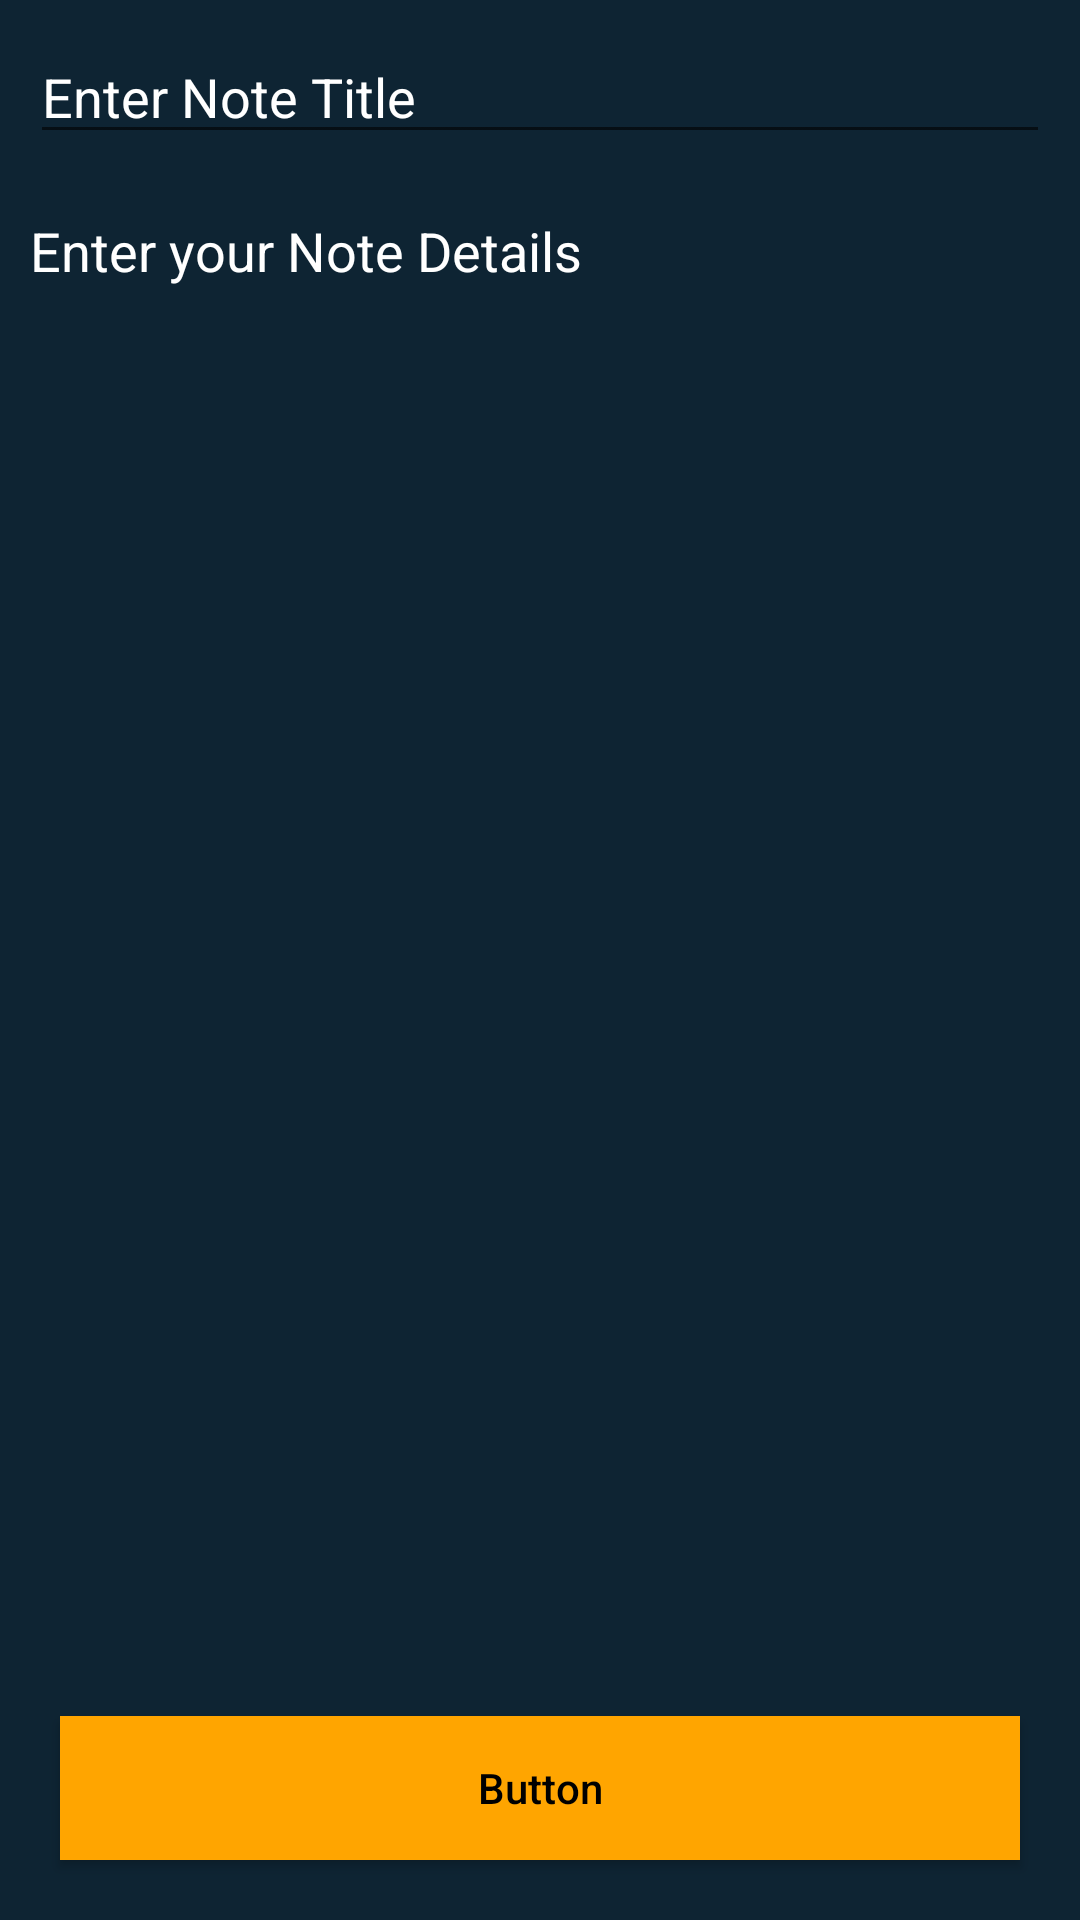

The Android layout XML behind this screen, and the referenced resources:
<!-- AndroidManifest.xml: application theme Theme.Notes -->
<!-- res/layout/activity_add_edit.xml -->
<?xml version="1.0" encoding="utf-8"?>
<RelativeLayout xmlns:android="http://schemas.android.com/apk/res/android"
    xmlns:tools="http://schemas.android.com/tools"
    android:layout_width="match_parent"
    android:layout_height="match_parent"
    android:background="@color/black_shade_1"
    tools:context=".AddEditNoteActivity">

    <EditText
        android:id="@+id/idEdtNoteName"
        android:layout_width="match_parent"
        android:layout_height="wrap_content"
        android:layout_margin="10dp"
        android:hint="Enter Note Title"
        android:textColor="@color/white"
        android:textColorHint="@color/white" />

    <EditText
        android:id="@+id/idEdtNoteDesc"
        android:layout_width="match_parent"
        android:layout_height="match_parent"
        android:layout_above="@id/idBtn"
        android:layout_below="@id/idEdtNoteName"
        android:layout_margin="10dp"
        android:background="@color/black_shade_1"
        android:gravity="start|top"
        android:hint="Enter your Note Details"
        android:inputType="textMultiLine"
        android:singleLine="false"
        android:textColor="@color/white"
        android:textColorHint="@color/white" />

    <Button
        android:id="@+id/idBtn"
        android:layout_width="match_parent"
        android:layout_height="wrap_content"
        android:layout_alignParentBottom="true"
        android:layout_marginStart="20dp"
        android:layout_marginTop="20dp"
        android:layout_marginEnd="20dp"
        android:layout_marginBottom="20dp"
        android:background="@color/yellow"
        android:text="Button"
        android:textAllCaps="false"
        android:textColor="@color/black" />
</RelativeLayout>
<!-- resources referenced by this layout -->
<resources>
  <color name="black">#FF000000</color>
  <color name="black_shade_1">#0e2433</color>
  <color name="white">#FFFFFFFF</color>
  <color name="yellow">#ffa500</color>
  <style name="Theme.Notes" parent="Theme.AppCompat.Light.DarkActionBar">
          <item name="colorPrimary">@color/purple_500</item>
          <item name="colorPrimaryVariant">@color/purple_700</item>
          <item name="colorOnPrimary">@color/white</item>
          <item name="colorSecondary">@color/teal_200</item>
          <item name="colorSecondaryVariant">@color/teal_700</item>
          <item name="colorOnSecondary">@color/black</item>
          <item name="android:statusBarColor" tools:targetApi="l">?attr/colorPrimaryVariant</item>
      </style>
  <color name="purple_500">#296D98</color>
  <color name="purple_700">#296D98</color>
  <color name="teal_200">#FF03DAC5</color>
  <color name="teal_700">#FF018786</color>
</resources>
